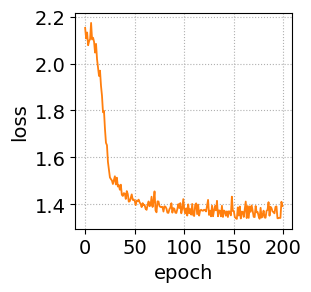

Write Python code to recreate this figure.
import numpy as np
import matplotlib.pyplot as plt
loss_list_cora=[2.151916742324829, 2.1067092418670654, 2.1324667930603027, 2.077890396118164, 2.09552001953125, 2.1042163372039795, 2.173156976699829, 2.1028482913970947, 2.110020875930786, 2.092719078063965, 2.046569585800171, 2.083811044692993, 2.018199920654297, 1.9841417074203491, 1.9469592571258545, 1.9696097373962402, 1.904908537864685, 1.8623970746994019, 1.7921667098999023, 1.798240065574646, 1.7208516597747803, 1.6620256900787354, 1.6518720388412476, 1.5802772045135498, 1.5468193292617798, 1.5143204927444458, 1.5073351860046387, 1.5013033151626587, 1.486326813697815, 1.5033198595046997, 1.5195107460021973, 1.4844415187835693, 1.5133018493652344, 1.4756624698638916, 1.4815831184387207, 1.4619053602218628, 1.4835419654846191, 1.4404826164245605, 1.4354901313781738, 1.4474824666976929, 1.4453099966049194, 1.42257821559906, 1.4562766551971436, 1.443694829940796, 1.4110437631607056, 1.4127755165100098, 1.4277408123016357, 1.442154884338379, 1.4185041189193726, 1.4200165271759033, 1.4146136045455933, 1.396363615989685, 1.4159079790115356, 1.4137481451034546, 1.4196890592575073, 1.4079082012176514, 1.4012560844421387, 1.387920618057251, 1.4047551155090332, 1.3967671394348145, 1.397018551826477, 1.3805240392684937, 1.3762704133987427, 1.397059679031372, 1.4120502471923828, 1.3915810585021973, 1.3958731889724731, 1.432224154472351, 1.3883122205734253, 1.4119336605072021, 1.4548991918563843, 1.3735908269882202, 1.3657127618789673, 1.4123868942260742, 1.4116917848587036, 1.392350673675537, 1.3881922960281372, 1.3890941143035889, 1.3886300325393677, 1.3688342571258545, 1.391323208808899, 1.38971745967865, 1.381813406944275, 1.3642849922180176, 1.363221287727356, 1.3788244724273682, 1.3864030838012695, 1.404422402381897, 1.3641974925994873, 1.3834863901138306, 1.3810802698135376, 1.3641349077224731, 1.3628898859024048, 1.3793067932128906, 1.400510549545288, 1.38402259349823, 1.4050580263137817, 1.361430287361145, 1.3817964792251587, 1.4220614433288574, 1.3774218559265137, 1.3611689805984497, 1.3829824924468994, 1.351736307144165, 1.3996055126190186, 1.3617678880691528, 1.3794885873794556, 1.3557283878326416, 1.4015603065490723, 1.3536291122436523, 1.3500319719314575, 1.397568941116333, 1.4039435386657715, 1.357908010482788, 1.398659110069275, 1.3516541719436646, 1.373147964477539, 1.3765300512313843, 1.3729950189590454, 1.3722854852676392, 1.3767088651657104, 1.3749383687973022, 1.3692920207977295, 1.393873691558838, 1.418864130973816, 1.354327917098999, 1.3730216026306152, 1.348548412322998, 1.394403338432312, 1.3488003015518188, 1.3727686405181885, 1.3927726745605469, 1.3740640878677368, 1.4146455526351929, 1.348676323890686, 1.3741365671157837, 1.371337652206421, 1.3484774827957153, 1.393768548965454, 1.3457255363464355, 1.3733549118041992, 1.3695549964904785, 1.3511536121368408, 1.3699395656585693, 1.345508337020874, 1.3704744577407837, 1.3680634498596191, 1.352596640586853, 1.4324088096618652, 1.3708876371383667, 1.3707735538482666, 1.3452119827270508, 1.3407567739486694, 1.3375215530395508, 1.386629343032837, 1.3517478704452515, 1.3908053636550903, 1.3395267724990845, 1.3687875270843506, 1.3672963380813599, 1.3458360433578491, 1.3782497644424438, 1.4116500616073608, 1.3411288261413574, 1.3925187587738037, 1.3418048620224, 1.3908411264419556, 1.3678297996520996, 1.3949527740478516, 1.3722342252731323, 1.3464174270629883, 1.3453271389007568, 1.3927417993545532, 1.36537504196167, 1.36728835105896, 1.349237322807312, 1.3381890058517456, 1.3849689960479736, 1.343117594718933, 1.3511141538619995, 1.37282395362854, 1.3437355756759644, 1.3423917293548584, 1.3719680309295654, 1.3759992122650146, 1.408936619758606, 1.3510403633117676, 1.3892550468444824, 1.3832646608352661, 1.3694849014282227, 1.3664145469665527, 1.3613715171813965, 1.3889168500900269, 1.391238808631897, 1.3403561115264893, 1.340590476989746, 1.3421752452850342, 1.3417333364486694, 1.410659670829773, 1.3921674489974976]

plt.rc('font', family='Times New Roman')
plt.rcParams.update({'font.size': 14})
plt.figure(dpi=600, figsize=(2.8,2.8))
#设置坐标轴名称
plt.xticks(np.arange(0, 201, 50))
plt.xlabel('epoch')
plt.ylabel('loss')
plt.plot(loss_list_cora, linestyle='-', color='#ff7f0e', linewidth=1.3)
plt.grid(visible=True, linestyle = ':')
plt.savefig("loss_cora.eps", dpi=600, bbox_inches='tight', pad_inches=0.05, format='eps')
plt.savefig("loss_cora.png", dpi=600, bbox_inches='tight', pad_inches=0.05,)
plt.show()

